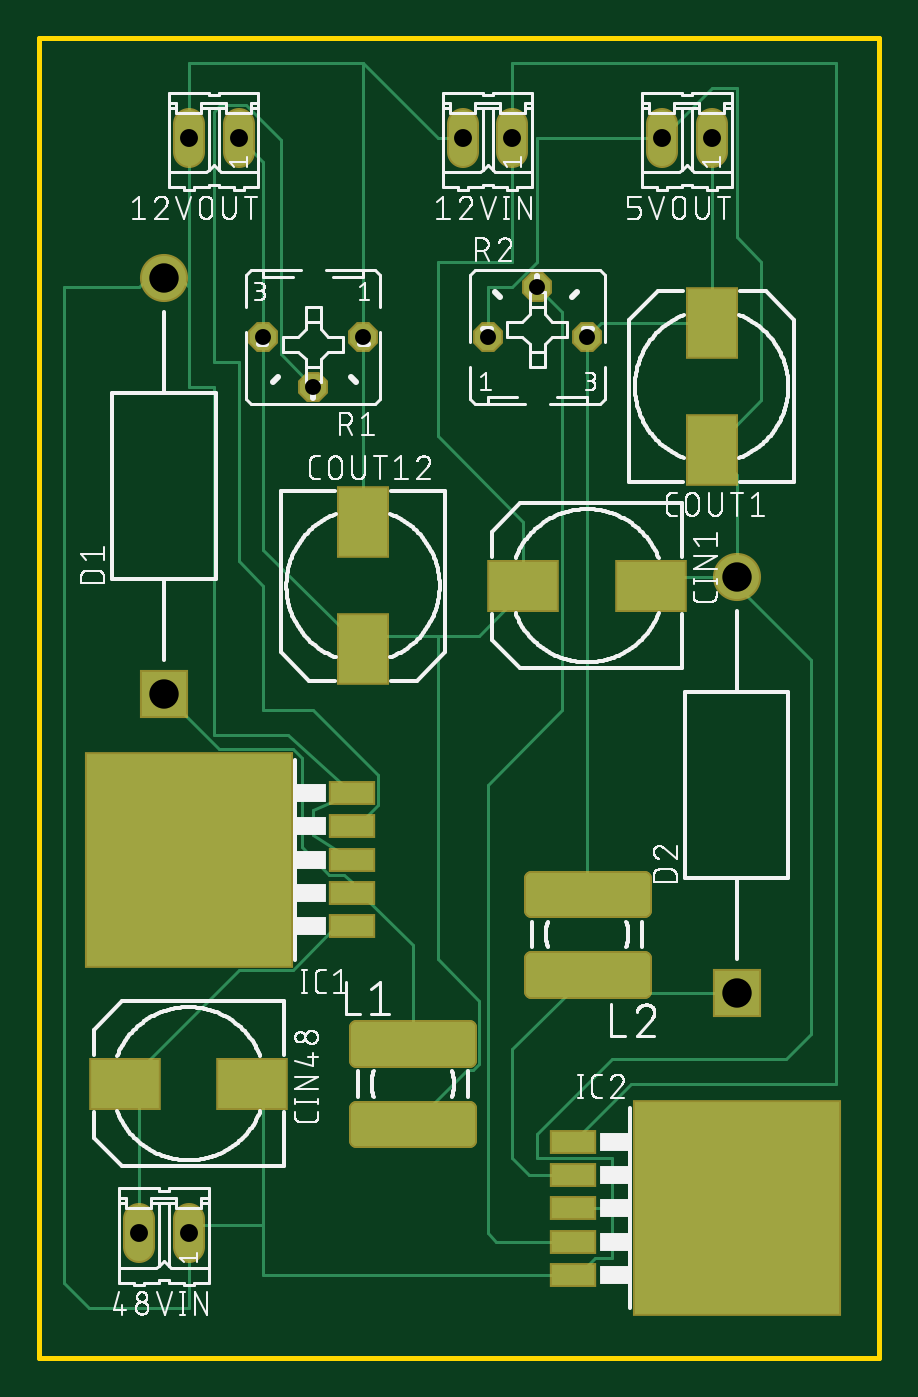
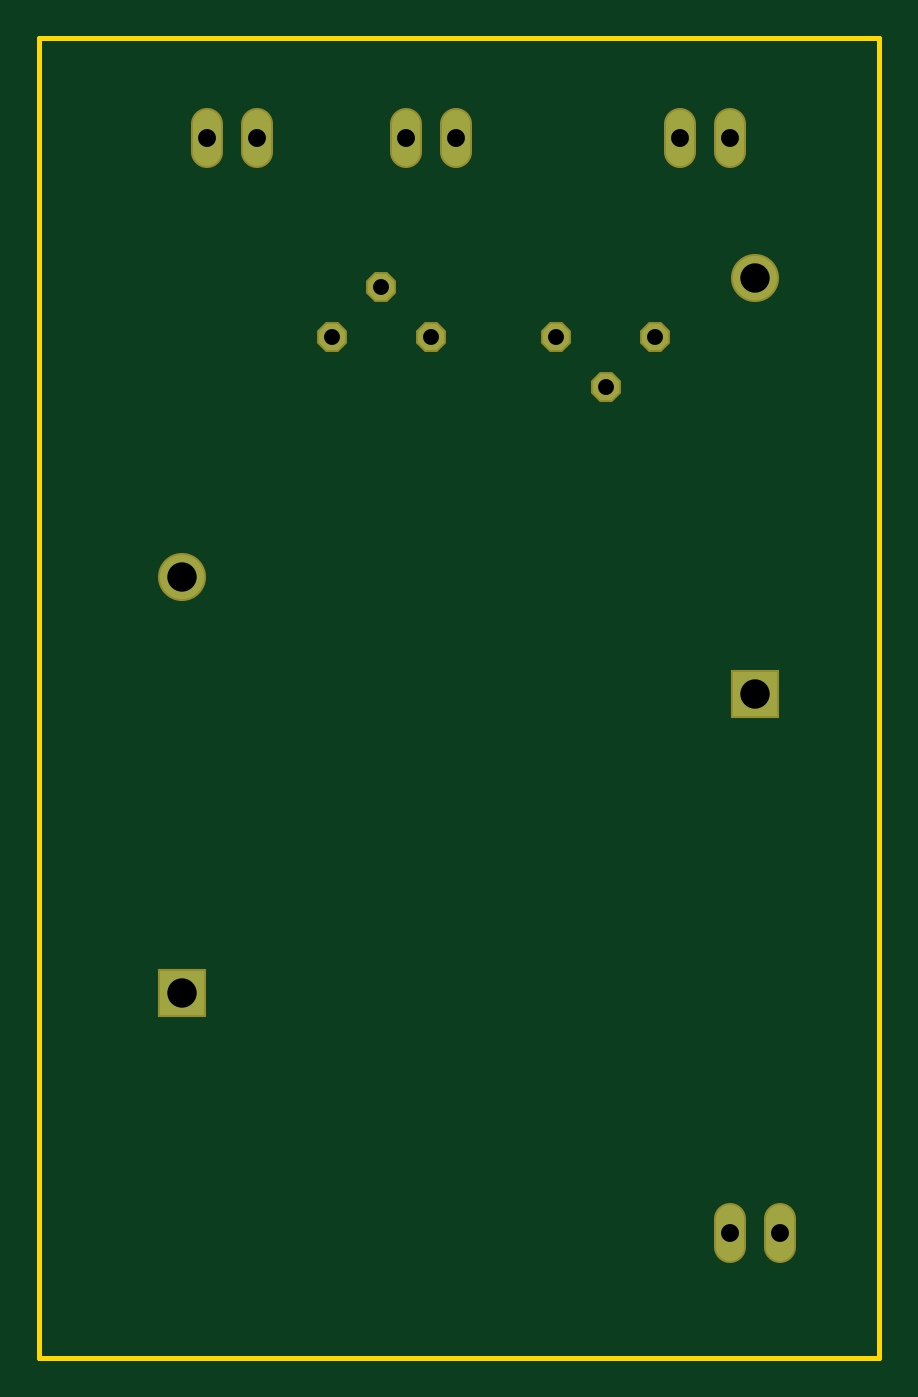
Circuit board: 8 layer files. Board 42.9 x 67.3 mm.
- bottom_copper: copper_bottom.gbr (787 bytes)
- top_copper: copper_top.gbr (7526 bytes)
- drill: drills.xln (392 bytes)
- outline: profile.gbr (249 bytes)
- top_silk: silkscreen_top.gbr (104851 bytes)
- bottom_mask: soldermask_bottom.gbr (791 bytes)
- top_mask: soldermask_top.gbr (2043 bytes)
- paste: solderpaste_top.gbr (1514 bytes)

=== bottom_copper: copper_bottom.gbr ===
G04 EAGLE Gerber RS-274X export*
G75*
%MOMM*%
%FSLAX34Y34*%
%LPD*%
%INBottom Copper*%
%IPPOS*%
%AMOC8*
5,1,8,0,0,1.08239X$1,22.5*%
G01*
%ADD10C,1.422400*%
%ADD11R,2.250000X2.250000*%
%ADD12C,2.250000*%
%ADD13P,1.429621X8X202.500000*%
%ADD14P,1.429621X8X22.500000*%


D10*
X228600Y604012D02*
X228600Y589788D01*
X203200Y589788D02*
X203200Y604012D01*
X88900Y604012D02*
X88900Y589788D01*
X63500Y589788D02*
X63500Y604012D01*
X63500Y45212D02*
X63500Y30988D01*
X38100Y30988D02*
X38100Y45212D01*
X330200Y589788D02*
X330200Y604012D01*
X304800Y604012D02*
X304800Y589788D01*
D11*
X50800Y313100D03*
D12*
X50800Y525100D03*
D11*
X342900Y160700D03*
D12*
X342900Y372700D03*
D13*
X152400Y495300D03*
X101600Y495300D03*
X127000Y469900D03*
D14*
X215900Y495300D03*
X266700Y495300D03*
X241300Y520700D03*
M02*

=== top_copper: copper_top.gbr (7526 bytes, source omitted) ===
=== drill: drills.xln ===
M48
;GenerationSoftware,Autodesk,EAGLE,9.3.2*%
;CreationDate,2020-06-25T17:50:38Z*%
FMAT,2
ICI,OFF
METRIC,TZ,000.000
T3C0.813
T2C0.914
T1C1.500
%
G90
M71
T1
X5080Y31310
X5080Y52510
X34290Y16070
X34290Y37270
T2
X22860Y59690
X20320Y59690
X8890Y59690
X6350Y59690
X6350Y3810
X3810Y3810
X33020Y59690
X30480Y59690
T3
X15240Y49530
X10160Y49530
X12700Y46990
X21590Y49530
X26670Y49530
X24130Y52070
M30
=== outline: profile.gbr ===
G04 EAGLE Gerber RS-274X export*
G75*
%MOMM*%
%FSLAX34Y34*%
%LPD*%
%IN*%
%IPPOS*%
%AMOC8*
5,1,8,0,0,1.08239X$1,22.5*%
G01*
%ADD10C,0.254000*%


D10*
X-12700Y-25400D02*
X415800Y-25400D01*
X415800Y647600D01*
X-12700Y647600D01*
X-12700Y-25400D01*
M02*

=== top_silk: silkscreen_top.gbr (104851 bytes, source omitted) ===
=== bottom_mask: soldermask_bottom.gbr ===
G04 EAGLE Gerber RS-274X export*
G75*
%MOMM*%
%FSLAX34Y34*%
%LPD*%
%INSoldermask Bottom*%
%IPPOS*%
%AMOC8*
5,1,8,0,0,1.08239X$1,22.5*%
G01*
%ADD10C,1.625600*%
%ADD11R,2.453200X2.453200*%
%ADD12C,2.453200*%
%ADD13P,1.649562X8X202.500000*%
%ADD14P,1.649562X8X22.500000*%


D10*
X228600Y604012D02*
X228600Y589788D01*
X203200Y589788D02*
X203200Y604012D01*
X88900Y604012D02*
X88900Y589788D01*
X63500Y589788D02*
X63500Y604012D01*
X63500Y45212D02*
X63500Y30988D01*
X38100Y30988D02*
X38100Y45212D01*
X330200Y589788D02*
X330200Y604012D01*
X304800Y604012D02*
X304800Y589788D01*
D11*
X50800Y313100D03*
D12*
X50800Y525100D03*
D11*
X342900Y160700D03*
D12*
X342900Y372700D03*
D13*
X152400Y495300D03*
X101600Y495300D03*
X127000Y469900D03*
D14*
X215900Y495300D03*
X266700Y495300D03*
X241300Y520700D03*
M02*

=== top_mask: soldermask_top.gbr ===
G04 EAGLE Gerber RS-274X export*
G75*
%MOMM*%
%FSLAX34Y34*%
%LPD*%
%INSoldermask Top*%
%IPPOS*%
%AMOC8*
5,1,8,0,0,1.08239X$1,22.5*%
G01*
%ADD10C,1.625600*%
%ADD11R,3.703200X2.703200*%
%ADD12R,2.703200X3.703200*%
%ADD13R,2.453200X2.453200*%
%ADD14C,2.453200*%
%ADD15R,10.613200X11.003200*%
%ADD16R,2.362200X1.270000*%
%ADD17C,0.744991*%
%ADD18P,1.649562X8X202.500000*%
%ADD19P,1.649562X8X22.500000*%


D10*
X228600Y604012D02*
X228600Y589788D01*
X203200Y589788D02*
X203200Y604012D01*
X88900Y604012D02*
X88900Y589788D01*
X63500Y589788D02*
X63500Y604012D01*
X63500Y45212D02*
X63500Y30988D01*
X38100Y30988D02*
X38100Y45212D01*
X330200Y589788D02*
X330200Y604012D01*
X304800Y604012D02*
X304800Y589788D01*
D11*
X234200Y368300D03*
X299200Y368300D03*
X31000Y114300D03*
X96000Y114300D03*
D12*
X330200Y502400D03*
X330200Y437400D03*
X152400Y335800D03*
X152400Y400800D03*
D13*
X50800Y313100D03*
D14*
X50800Y525100D03*
D13*
X342900Y160700D03*
D14*
X342900Y372700D03*
D15*
X63500Y228600D03*
D16*
X146812Y194564D03*
X146812Y211582D03*
X146812Y228600D03*
X146812Y245618D03*
X146812Y262636D03*
D15*
X342900Y50800D03*
D16*
X259588Y84836D03*
X259588Y67818D03*
X259588Y50800D03*
X259588Y33782D03*
X259588Y16764D03*
D17*
X206591Y126509D02*
X149009Y126509D01*
X149009Y143091D01*
X206591Y143091D01*
X206591Y126509D01*
X206591Y133586D02*
X149009Y133586D01*
X149009Y140663D02*
X206591Y140663D01*
X206591Y102091D02*
X149009Y102091D01*
X206591Y102091D02*
X206591Y85509D01*
X149009Y85509D01*
X149009Y102091D01*
X149009Y92586D02*
X206591Y92586D01*
X206591Y99663D02*
X149009Y99663D01*
X237909Y178291D02*
X295491Y178291D01*
X295491Y161709D01*
X237909Y161709D01*
X237909Y178291D01*
X237909Y168786D02*
X295491Y168786D01*
X295491Y175863D02*
X237909Y175863D01*
X237909Y202709D02*
X295491Y202709D01*
X237909Y202709D02*
X237909Y219291D01*
X295491Y219291D01*
X295491Y202709D01*
X295491Y209786D02*
X237909Y209786D01*
X237909Y216863D02*
X295491Y216863D01*
D18*
X152400Y495300D03*
X101600Y495300D03*
X127000Y469900D03*
D19*
X215900Y495300D03*
X266700Y495300D03*
X241300Y520700D03*
M02*

=== paste: solderpaste_top.gbr ===
G04 EAGLE Gerber RS-274X export*
G75*
%MOMM*%
%FSLAX34Y34*%
%LPD*%
%INSolderpaste Top*%
%IPPOS*%
%AMOC8*
5,1,8,0,0,1.08239X$1,22.5*%
G01*
%ADD10R,3.500000X2.500000*%
%ADD11R,2.500000X3.500000*%
%ADD12R,10.410000X10.800000*%
%ADD13R,2.159000X1.066800*%
%ADD14C,0.550000*%


D10*
X234200Y368300D03*
X299200Y368300D03*
X31000Y114300D03*
X96000Y114300D03*
D11*
X330200Y502400D03*
X330200Y437400D03*
X152400Y335800D03*
X152400Y400800D03*
D12*
X63500Y228600D03*
D13*
X146812Y194564D03*
X146812Y211582D03*
X146812Y228600D03*
X146812Y245618D03*
X146812Y262636D03*
D12*
X342900Y50800D03*
D13*
X259588Y84836D03*
X259588Y67818D03*
X259588Y50800D03*
X259588Y33782D03*
X259588Y16764D03*
D14*
X206550Y126550D02*
X149050Y126550D01*
X149050Y143050D01*
X206550Y143050D01*
X206550Y126550D01*
X206550Y131775D02*
X149050Y131775D01*
X149050Y137000D02*
X206550Y137000D01*
X206550Y142225D02*
X149050Y142225D01*
X149050Y102050D02*
X206550Y102050D01*
X206550Y85550D01*
X149050Y85550D01*
X149050Y102050D01*
X149050Y90775D02*
X206550Y90775D01*
X206550Y96000D02*
X149050Y96000D01*
X149050Y101225D02*
X206550Y101225D01*
X237950Y178250D02*
X295450Y178250D01*
X295450Y161750D01*
X237950Y161750D01*
X237950Y178250D01*
X237950Y166975D02*
X295450Y166975D01*
X295450Y172200D02*
X237950Y172200D01*
X237950Y177425D02*
X295450Y177425D01*
X295450Y202750D02*
X237950Y202750D01*
X237950Y219250D01*
X295450Y219250D01*
X295450Y202750D01*
X295450Y207975D02*
X237950Y207975D01*
X237950Y213200D02*
X295450Y213200D01*
X295450Y218425D02*
X237950Y218425D01*
M02*

